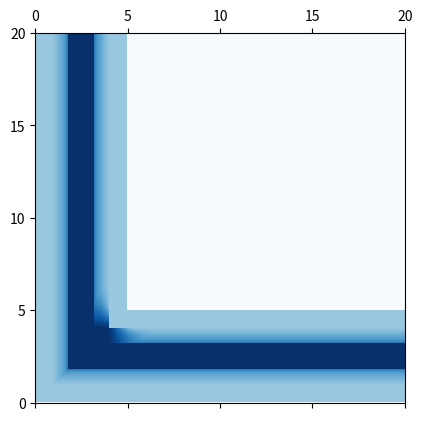
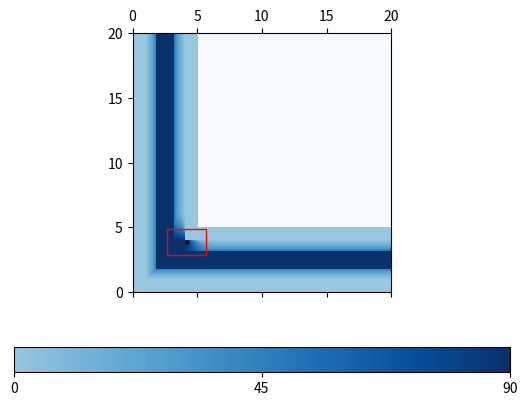
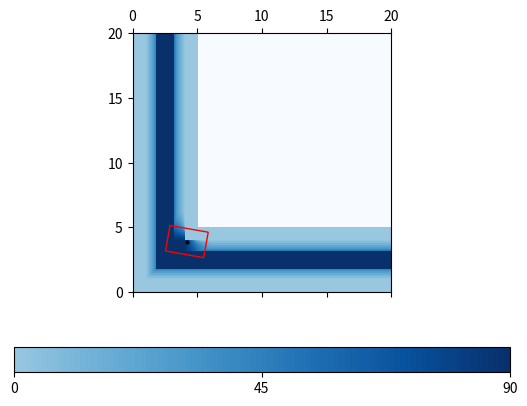
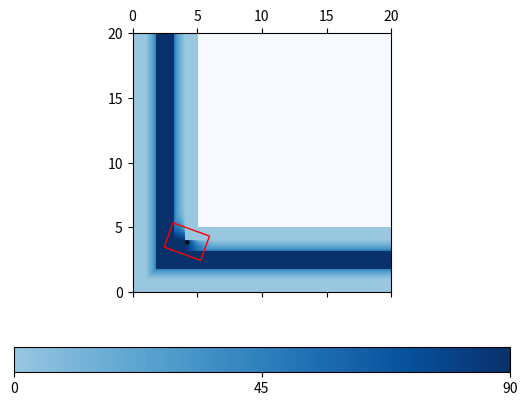
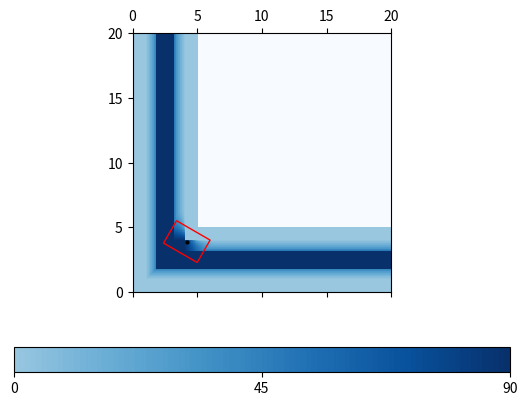
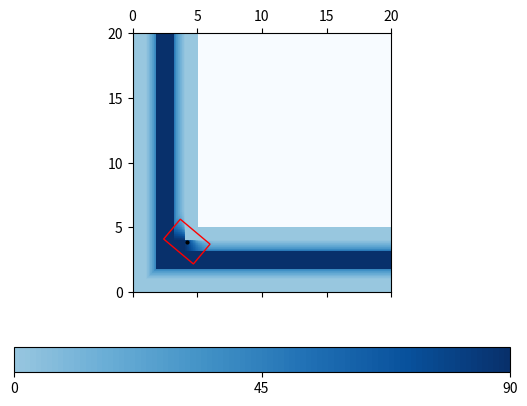
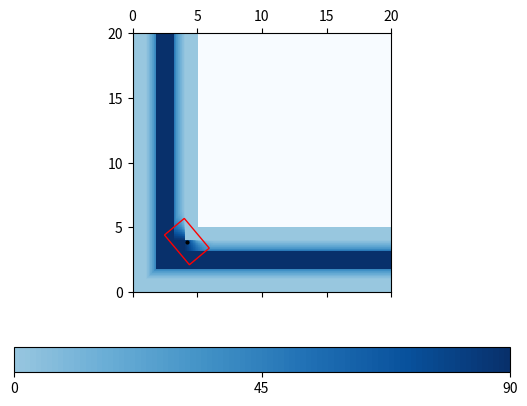
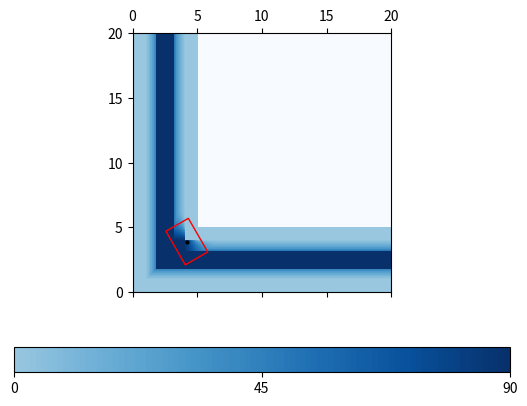
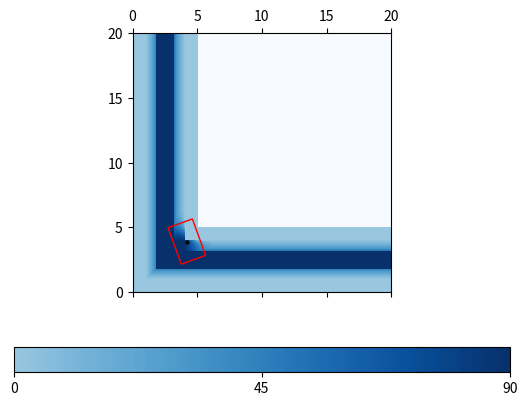

Here is the Python script that generated these plots, in order:
# -*- coding: utf-8 -*-
"""
Created on Fri Oct 16 18:56:12 2020

[redacted]

"""
# Imports.
import matplotlib.pyplot as plt
import numpy as np
import math as mt
import matplotlib.patches as patches

# Inputs.
a = 2                   # Rectangle height (across tube).
b = 3                   # Rectangle width (along tube)
L = 5                   # Tube width.
total_pts_per_x = 100   # Definition (number of points in the mesh across the tube)
x_range = 20            # X and y maximum range (for the plot).

# Simulation (Only works on the lower section of the tube for now, i.e. 
# the obj_y position must be smaller than the tube width L).
obj_x = 4.2   # Initial x.
obj_y = 3.9   # Initial y.

# Define object.
class rectangle:
    def __init__(self, x, y, a, b, alpha=0):
        self.x = x
        self.y = y
        self.a = a
        self.b = b
        self.alpha = alpha

    @property
    def left_bottom(self):
        bottom, left = self.y - self.a/2, self.x - self.b/2
        alpha_rad = self.alpha*mt.pi/180
        l = mt.cos(alpha_rad) * (left - self.x) - mt.sin(alpha_rad) * (bottom - self.y) + self.x
        b = mt.sin(alpha_rad) * (left - self.x) + mt.cos(alpha_rad) * (bottom - self.y) + self.y
        return (l, b)
        
    def get_plot(self):
        return patches.Rectangle(self.left_bottom, self.b, self.a, 
                             edgecolor='r', facecolor='none', angle=self.alpha)
    
# Create x and y arrays.
length = x_range*total_pts_per_x/L
y_array = np.linspace(L/total_pts_per_x, L, total_pts_per_x, endpoint=False)
y_array = L - np.array([y_array,]*(int(length))).transpose()
x_array = np.array([np.linspace(x_range/length, x_range, int(length), endpoint=False),]*total_pts_per_x)

# Compute alphas. 
m = L
c = 0.5*mt.sqrt(a**2 + b**2)
beta = mt.atan(a/b)
heights = (L/2 - abs((L/2) - y_array))/c
alphas = np.where(heights >= 1, mt.pi/2, np.arcsin(heights) - beta)
alphas = np.where(alphas>0, alphas, 0)

# Compute xts.
xts = x_array - c*np.cos(beta + alphas)

# Compute masks.
mask_1 = np.logical_and(xts < m, xts > 0)
mask_2 = np.logical_and(x_array >= m, alphas > 0)
mask_3 = np.logical_and(x_array < m, alphas > 0)

# Case 1: X >= m and Xt < m.
def func_1(x_array, y_array):
    s = x_array - m
    d = np.sqrt(s**2 + (L/2 - abs((L/2) - y_array))**2)
    e = np.sqrt(d**2 - (a/2)**2)
    phi = np.arctan(2*e/a)
    mu = np.arccos((L/2 - abs((L/2) - y_array))/d)
    t = phi - mu
    f = e*np.sin(t)
    g = (L/2 - abs((L/2) - y_array)) - f
    tri = np.arcsin(2*g/a)
    alpha = (np.pi/2) - tri
    return alpha
case_1_mask = np.logical_and(mask_1, mask_2)
case_1 = np.where(case_1_mask, func_1(x_array, y_array), 0)
case_1 = np.where(np.logical_and(case_1 > 0, y_array <= L/2), case_1, 0)

# Case 2: X < m and Xt < m.
def func_2(x_array, y_array):
    s = m - x_array
    d = np.sqrt(s**2 + (L/2 - abs((L/2) - y_array))**2)
    tri = np.arcsin((L/2 - abs((L/2) - y_array))/d)
    phi = np.arccos(a/(2*d))
    subt = np.where(tri >= np.pi/4, tri - phi, tri + phi)
    alpha = (np.pi/2) - subt
    return alpha
case_2_mask = np.logical_and(mask_1, mask_3)
case_2 = np.where(case_2_mask, func_2(x_array, y_array), 0)
case_2 = np.where(np.logical_and(case_2 > 0, y_array <= L/2), case_2, 0)
case_2 = np.where(case_2 >= mt.pi/2, mt.pi/2, case_2)

# Corner.
max_size, min_size = max(alphas.shape), min(alphas.shape)
full_array = np.zeros((max_size, max_size))
full_array[:min_size, :] = alphas 
diagonal = np.flip(np.where(x_array >= y_array, 1, 0), axis=0)
full_array[:min_size, :] *= diagonal

# Plot.
cases = case_1 + case_2
mask_f = (cases > 0)
full_array[:min_size, :][mask_f] = cases[mask_f]
full_array_2 = np.rot90(np.fliplr(full_array))
mask_g = (full_array_2 > 0)
full_array[mask_g] = full_array_2[mask_g]
nodes = [0, 0.1, 0.2, 0.3, 0.4, 0.5, 0.6, 0.7, 0.8, 0.9, 1.0]
cmap = plt.cm.get_cmap('Blues')
full_array[min_size:, min_size:] += -1
fig, ax = plt.subplots(1, dpi=300)
full_array *= (180/mt.pi)
neg = ax.matshow(full_array, origin='lower', extent=[0, x_range, 0, x_range], cmap=cmap)

# Simulate rectangle.
obj = rectangle(obj_x, obj_y, a, b)   
if L/2 - abs((L/2) - obj.y) < (a/2):
    print('The selected initial position is not valid. The rectangle must fit inside the tube.')
else:
    print('\nSimulating:')
    
    # Obtain alpha max.
    x_idx = np.where(x_array[0] == min(x_array[0], key=lambda x:abs(x-obj.x)))[0][0]
    y_idx = np.where(y_array[:, 0] == min(y_array[:, 0], key=lambda y:abs(y-obj.y)))[0][0]
    alpha_max = full_array[total_pts_per_x - y_idx][x_idx] 
    
    # Simulate.
    if alpha_max == 90:
        alpha_max = 360
    print('Alpha max: ', alpha_max, 'degrees.')
    for i in range(0, mt.ceil(alpha_max + 1), 10):
        i = 360 - i
        obj.alpha = i
        fig, ax = plt.subplots(1, dpi=300)
        ax.matshow(full_array, origin='lower', extent=[0, x_range, 0, x_range], cmap=cmap)
        ax.plot(obj.x, obj.y, 'o', color='black', markersize=2)
        ax.add_patch(obj.get_plot())
        cbar = fig.colorbar(neg, ax=ax, orientation='horizontal', boundaries = [i for i in range(91)])
        cbar.set_ticks([0, 45, 90])
        cbar.set_ticklabels([0, 45, 90])
        plt.show()

